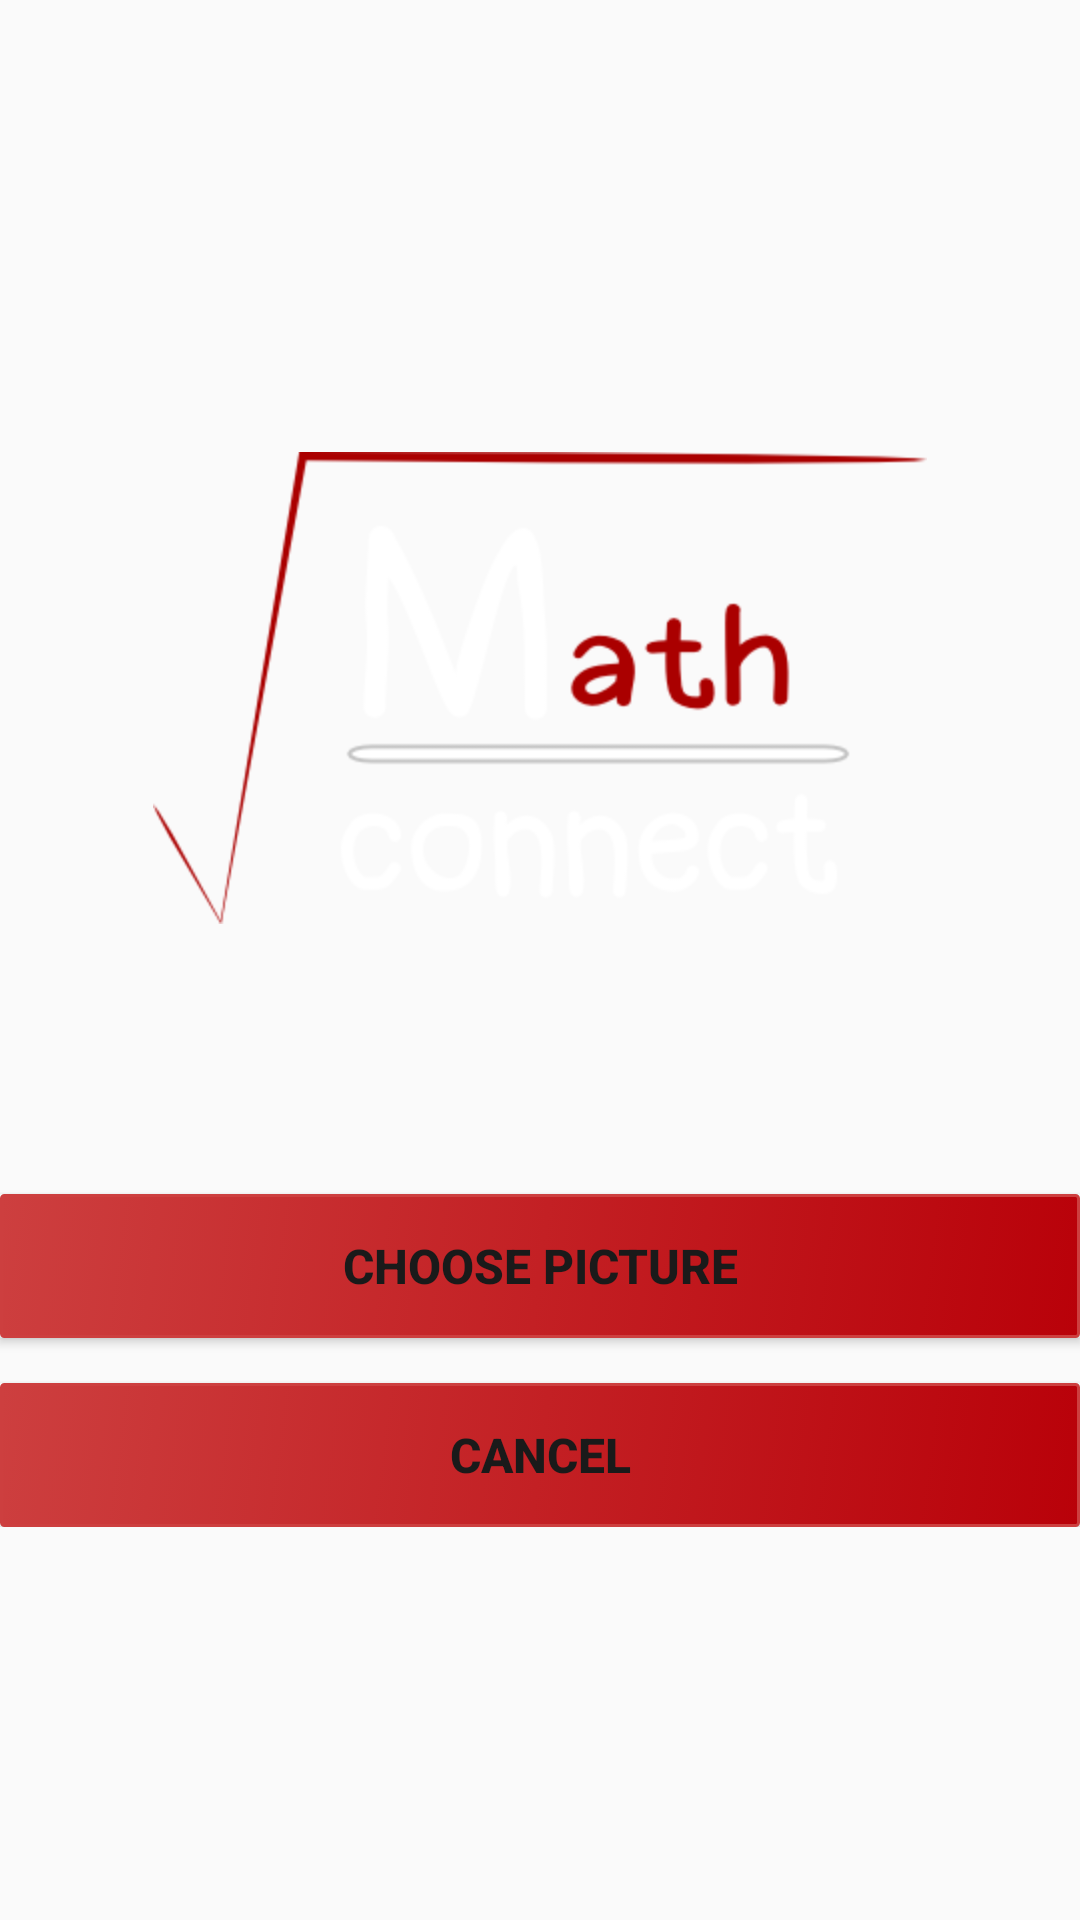

Layout XML and referenced resources for this Android screen:
<!-- AndroidManifest.xml: application theme AppTheme -->
<!-- res/layout/activity_change_picture.xml -->
<RelativeLayout
    xmlns:android="http://schemas.android.com/apk/res/android"
    xmlns:tools="http://schemas.android.com/tools"
    android:layout_width="wrap_content"
    android:layout_height="wrap_content"
    tools:context=".RegisterDialog">

    <ScrollView
        android:id="@+id/login_form"
        android:layout_width="match_parent"
        android:layout_height="match_parent">

        <LinearLayout android:id="@+id/email_login_form"
            android:layout_width="match_parent"
            android:layout_height="wrap_content"
            android:layout_gravity="center_vertical"
            android:orientation="vertical">

            <ImageView
                android:layout_width="wrap_content"
                android:layout_height="wrap_content"
                android:src="@drawable/mainlogonegative"
                android:layout_gravity="center"
                android:id="@+id/picView"
                android:layout_alignParentTop="true"
                android:layout_centerHorizontal="true"
                android:layout_marginTop="20dp"
                android:layout_marginBottom="40dp"/>

            <Button
                style="@style/Text_Button"
                android:text="Choose Picture"
                android:id="@+id/pictureButton"
                android:maxLines="1"
                android:layout_alignTop="@+id/cancelButton"
                android:layout_alignRight="@+id/passwordConfirm"
                android:layout_alignEnd="@+id/passwordConfirm"
                android:layout_marginTop="50dp"/>

            <Button
                style="@style/Text_Button"
                android:text="Cancel"
                android:id="@+id/cancelButton"
                android:onClick="cancelClick"
                android:layout_alignParentTop="true"
                android:layout_alignParentLeft="true"
                android:layout_alignParentStart="true"
                android:layout_marginTop="15dp"/>

        </LinearLayout>
    </ScrollView>

</RelativeLayout>
<!-- resources referenced by this layout -->
<resources>
  <!-- drawable mainlogonegative: png bitmap (drawable-hdpi, 14173 bytes) -->
  <style name="Text_Button" parent="TextAppearance.AppCompat.Button">
          <item name="android:layout_width">match_parent</item>
          <item name="android:layout_height">wrap_content</item>
          <item name="android:typeface">normal</item>
          <item name="android:textColor">#ff1a1a1a</item>
          <item name="android:textStyle">bold</item>
          <item name="android:textSize">16dp</item>
  
          <item name="android:background">@layout/basic_button</item>
      </style>
  <style name="AppTheme" parent="Theme.AppCompat.Light.DarkActionBar">
          
      </style>
</resources>
